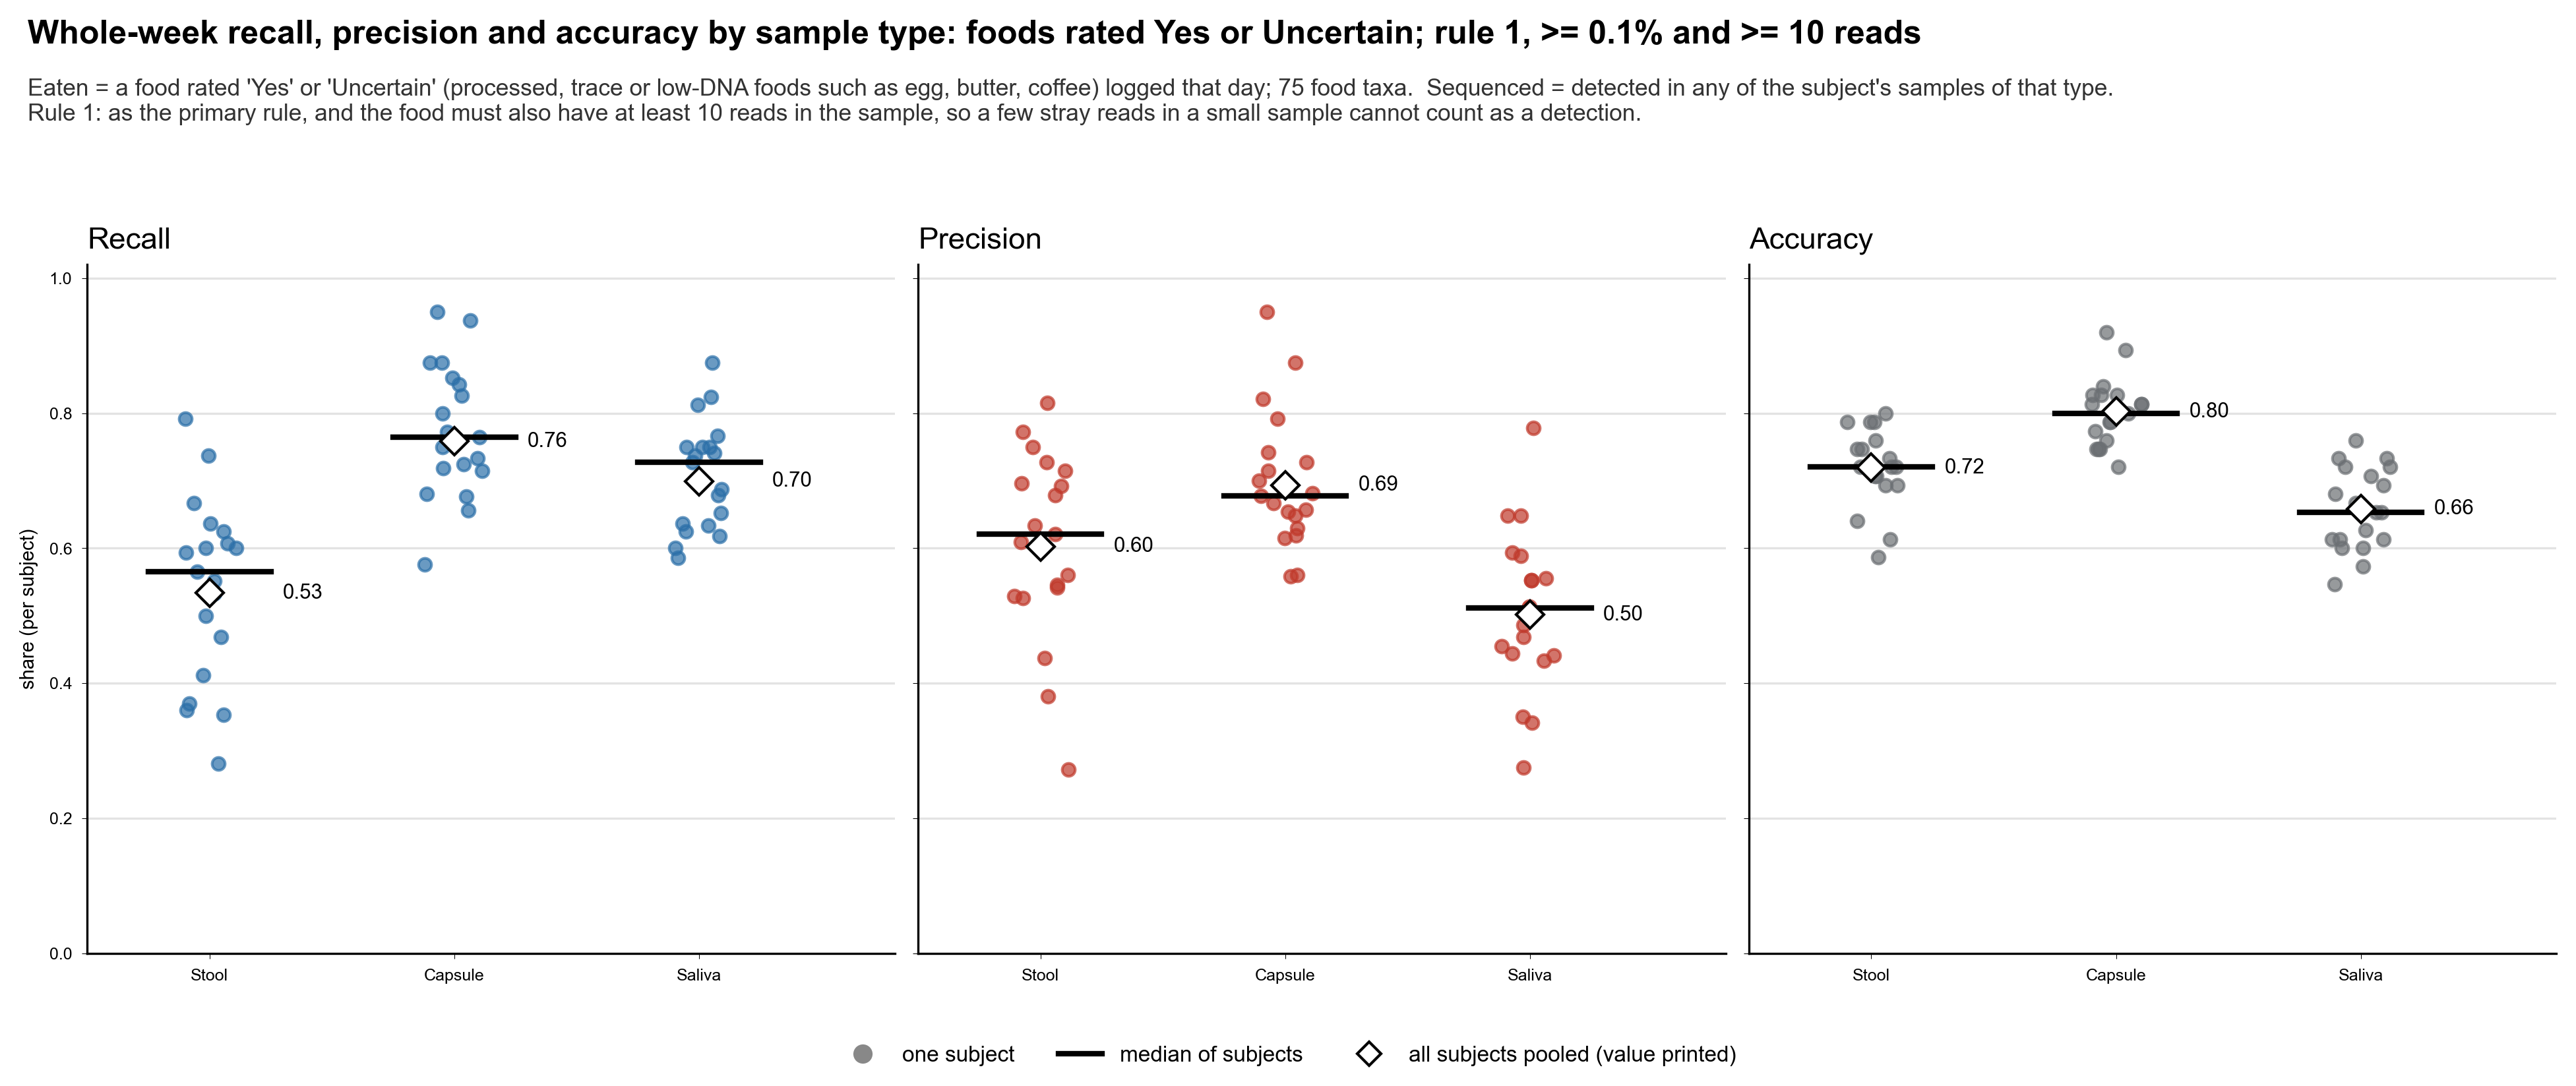

Data behind this chart, as committed beside it:
sample_type, subject, TP, FN, FP, TN, pairs, recall, precision, accuracy
Capsule, 01, 21.0, 3.0, 10.0, 41.0, 75.0, 0.875, 0.6774, 0.8267
Capsule, 03, 19.0, 14.0, 1.0, 41.0, 75.0, 0.5758, 0.95, 0.8
Capsule, 04, 20.0, 8.0, 8.0, 39.0, 75.0, 0.7143, 0.7143, 0.7867
Capsule, 05, 24.0, 6.0, 9.0, 36.0, 75.0, 0.8, 0.7273, 0.8
Capsule, 06, 23.0, 9.0, 5.0, 38.0, 75.0, 0.7188, 0.8214, 0.8133
Capsule, 07, 22.0, 8.0, 11.0, 34.0, 75.0, 0.7333, 0.6667, 0.7467
Capsule, 08, 16.0, 3.0, 10.0, 46.0, 75.0, 0.8421, 0.6154, 0.8267
Capsule, 09, 23.0, 4.0, 12.0, 36.0, 75.0, 0.8519, 0.6571, 0.7867
Capsule, 10, 15.0, 1.0, 7.0, 52.0, 75.0, 0.9375, 0.6818, 0.8933
Capsule, 12, 17.0, 8.0, 10.0, 40.0, 75.0, 0.68, 0.6296, 0.76
Capsule, 13, 23.0, 11.0, 8.0, 33.0, 75.0, 0.6765, 0.7419, 0.7467
Capsule, 14, 17.0, 5.0, 9.0, 44.0, 75.0, 0.7727, 0.6538, 0.8133
Capsule, 15, 14.0, 2.0, 11.0, 48.0, 75.0, 0.875, 0.56, 0.8267
Capsule, 16, 21.0, 8.0, 9.0, 37.0, 75.0, 0.7241, 0.7, 0.7733
Capsule, 17, 13.0, 4.0, 8.0, 50.0, 75.0, 0.7647, 0.619, 0.84
Capsule, 18, 19.0, 1.0, 5.0, 50.0, 75.0, 0.95, 0.7917, 0.92
Capsule, 19, 19.0, 4.0, 15.0, 37.0, 75.0, 0.8261, 0.5588, 0.7467
Capsule, 20, 24.0, 8.0, 13.0, 30.0, 75.0, 0.75, 0.6486, 0.72
Capsule, 21, 21.0, 11.0, 3.0, 40.0, 75.0, 0.6562, 0.875, 0.8133
Saliva, 01, 21.0, 3.0, 17.0, 34.0, 75.0, 0.875, 0.5526, 0.7333
Saliva, 03, 21.0, 12.0, 6.0, 36.0, 75.0, 0.6364, 0.7778, 0.76
Saliva, 04, 19.0, 9.0, 13.0, 34.0, 75.0, 0.6786, 0.5938, 0.7067
Saliva, 05, 19.0, 11.0, 18.0, 27.0, 75.0, 0.6333, 0.5135, 0.6133
Saliva, 06, 24.0, 8.0, 13.0, 30.0, 75.0, 0.75, 0.6486, 0.72
Saliva, 07, 23.0, 7.0, 22.0, 23.0, 75.0, 0.7667, 0.5111, 0.6133
Saliva, 08, 14.0, 5.0, 27.0, 29.0, 75.0, 0.7368, 0.3415, 0.5733
Saliva, 09, 20.0, 7.0, 16.0, 32.0, 75.0, 0.7407, 0.5556, 0.6933
Saliva, 10, 11.0, 5.0, 29.0, 30.0, 75.0, 0.6875, 0.275, 0.5467
Saliva, 12, 15.0, 10.0, 18.0, 32.0, 75.0, 0.6, 0.4545, 0.6267
Saliva, 13, 21.0, 13.0, 17.0, 24.0, 75.0, 0.6176, 0.5526, 0.6
Saliva, 14, 16.0, 6.0, 20.0, 33.0, 75.0, 0.7273, 0.4444, 0.6533
Saliva, 15, 13.0, 3.0, 17.0, 42.0, 75.0, 0.8125, 0.4333, 0.7333
Saliva, 16, 17.0, 12.0, 18.0, 28.0, 75.0, 0.5862, 0.4857, 0.6
Saliva, 17, 14.0, 3.0, 26.0, 32.0, 75.0, 0.8235, 0.35, 0.6133
Saliva, 18, 15.0, 5.0, 19.0, 36.0, 75.0, 0.75, 0.4412, 0.68
Saliva, 19, 15.0, 8.0, 17.0, 35.0, 75.0, 0.6522, 0.4688, 0.6667
Saliva, 20, 20.0, 12.0, 14.0, 29.0, 75.0, 0.625, 0.5882, 0.6533
Saliva, 21, 24.0, 8.0, 13.0, 30.0, 75.0, 0.75, 0.6486, 0.72
Stool, 01, 19.0, 5.0, 11.0, 40.0, 75.0, 0.7917, 0.6333, 0.7867
Stool, 03, 22.0, 11.0, 5.0, 37.0, 75.0, 0.6667, 0.8148, 0.7867
Stool, 04, 17.0, 11.0, 5.0, 42.0, 75.0, 0.6071, 0.7727, 0.7867
Stool, 05, 16.0, 14.0, 7.0, 38.0, 75.0, 0.5333, 0.6957, 0.72
Stool, 06, 19.0, 13.0, 9.0, 34.0, 75.0, 0.5938, 0.6786, 0.7067
Stool, 07, 18.0, 12.0, 11.0, 34.0, 75.0, 0.6, 0.6207, 0.6933
Stool, 08, 14.0, 5.0, 18.0, 38.0, 75.0, 0.7368, 0.4375, 0.6933
Stool, 09, 10.0, 17.0, 4.0, 44.0, 75.0, 0.3704, 0.7143, 0.72
Stool, 10, 10.0, 6.0, 9.0, 50.0, 75.0, 0.625, 0.5263, 0.8
Stool, 12, 9.0, 16.0, 4.0, 46.0, 75.0, 0.36, 0.6923, 0.7333
Stool, 13, 14.0, 20.0, 9.0, 32.0, 75.0, 0.4118, 0.6087, 0.6133
Stool, 14, 14.0, 8.0, 11.0, 42.0, 75.0, 0.6364, 0.56, 0.7467
Stool, 15, 8.0, 8.0, 13.0, 46.0, 75.0, 0.5, 0.381, 0.72
Stool, 16, 16.0, 13.0, 6.0, 40.0, 75.0, 0.5517, 0.7273, 0.7467
Stool, 17, 6.0, 11.0, 16.0, 42.0, 75.0, 0.3529, 0.2727, 0.64
Stool, 18, 12.0, 8.0, 10.0, 45.0, 75.0, 0.6, 0.5455, 0.76
Stool, 19, 13.0, 10.0, 11.0, 41.0, 75.0, 0.5652, 0.5417, 0.72
Stool, 20, 9.0, 23.0, 8.0, 35.0, 75.0, 0.2812, 0.5294, 0.5867
Stool, 21, 15.0, 17.0, 5.0, 38.0, 75.0, 0.4688, 0.75, 0.7067
